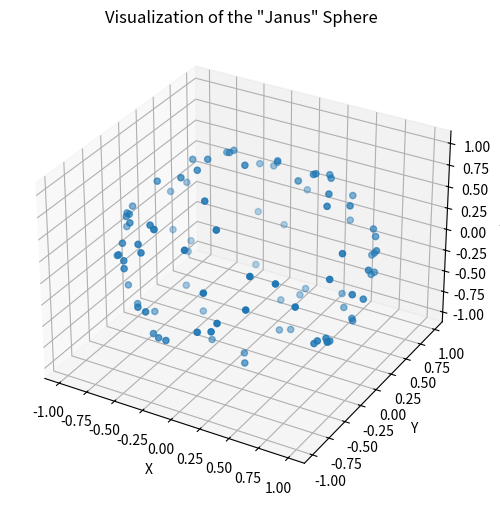

Python code for this plot:
import numpy as np
import matplotlib.pyplot as plt
from mpl_toolkits.mplot3d import Axes3D

# Sphere parameters
radius = 1  # Assuming a unit sphere for simplicity
num_points = 100  # Number of points to distribute on the sphere

# Generating random points on a sphere
np.random.seed(0)  # For reproducibility
phi = np.random.uniform(0, np.pi * 2, num_points)
theta = np.arccos(np.random.uniform(-1, 1, num_points))

# Converting spherical coordinates to Cartesian coordinates for plotting
x = radius * np.sin(theta) * np.cos(phi)
y = radius * np.sin(theta) * np.sin(phi)
z = radius * np.cos(theta)

# Plotting
fig = plt.figure(figsize=(8, 6))
ax = fig.add_subplot(111, projection='3d')
ax.scatter(x, y, z)

ax.set_title('Visualization of the "Janus" Sphere')
ax.set_xlabel('X')
ax.set_ylabel('Y')
ax.set_zlabel('Z')

plt.show()
